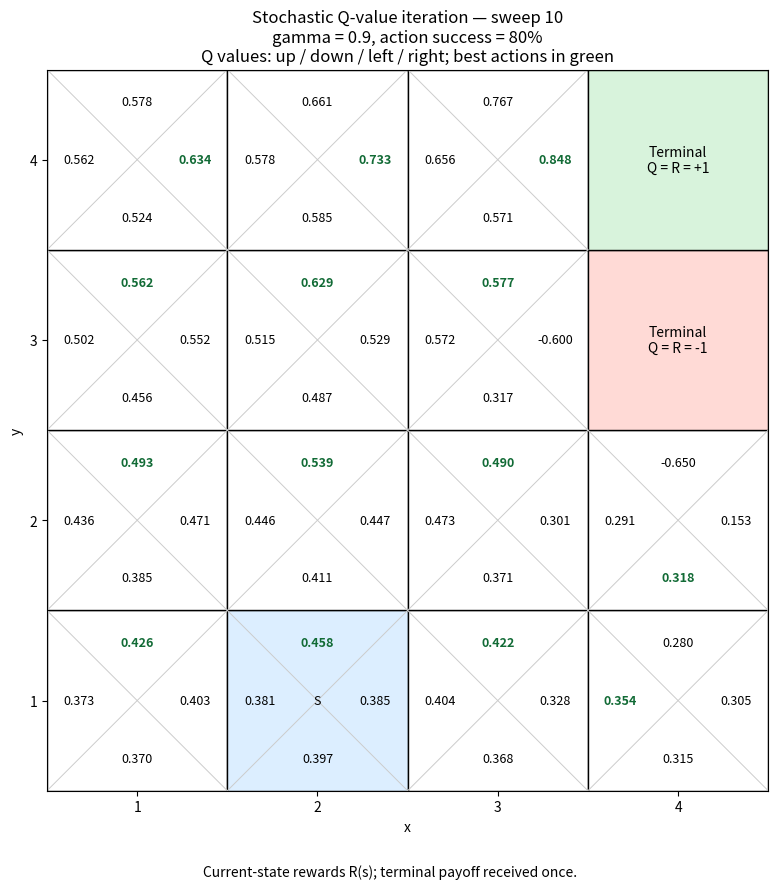

Source code (Python):
"""Q-value iteration on the 4x4 Gridworld shown in the reference picture.

Install: python3 -m pip install matplotlib
Run:     python3 qvalue_iteration_prob.py

Coordinates are (x, y), starting at (1, 1) in the bottom-left corner.
Actions succeed with probability 0.8. With probability 0.1 each, the agent
moves in either perpendicular direction instead (no backward slip).
Hitting a wall leaves the agent in the same cell, without redistributing
that outcome's probability. Rewards belong to the CURRENT state R(s):
    (4, 4): +1, terminal (treasure)
    (4, 3): -1, terminal (fire)
    all other cells: 0
Terminal rewards are received once, with no continuation: Q(terminal, a) = R(terminal).
The start cell (2, 1) is marked S, but Q-value iteration updates ALL state-action pairs.
"""

SIZE = 4
GAMMA = 0.9  # Discount future rewards: reaching the treasure sooner is better.
ITERATIONS = 10
PLOT_EVERY = 1
START = (2, 1)
TERMINALS = {(4, 4): 1.0, (4, 3): -1.0}
ACTIONS = [(0, 1), (0, -1), (-1, 0), (1, 0)]
SUCCESS_PROB = 0.8
STATES = [(x, y) for y in range(1, SIZE + 1) for x in range(1, SIZE + 1)]


def transition(state, action):
    """Return the next state and current-state reward R(s) for one movement."""
    if state in TERMINALS:
        return state, TERMINALS[state]  # Terminal payoff; no continuation in Bellman.
    x, y = state
    dx, dy = action
    next_state = (min(SIZE, max(1, x + dx)), min(SIZE, max(1, y + dy)))
    reward = TERMINALS.get(state, 0.0)
    return next_state, reward


def outcomes(state, action):
    """Yield (probability, next state, reward) for the three possible moves."""
    dx, dy = action
    slip_prob = (1.0 - SUCCESS_PROB) / 2.0
    for probability, movement in [
        (SUCCESS_PROB, action),
        (slip_prob, (-dy, dx)),  # Rotate the chosen direction 90 degrees.
        (slip_prob, (dy, -dx)),  # Rotate it -90 degrees.
    ]:
        next_state, reward = transition(state, movement)
        yield probability, next_state, reward


def initial_q_values():
    """Use terminal payoffs as boundary values for every action slot."""
    return {(state, action): TERMINALS.get(state, 0.0)
            for state in STATES for action in ACTIONS}


def bellman_update(q_values):
    """Update all state-action pairs synchronously using the known model."""
    new_q_values = {}
    for state in STATES:
        for action in ACTIONS:
            if state in TERMINALS:
                # No actions are executed here: these slots store the final payoff.
                new_q_values[state, action] = TERMINALS[state]
                continue
            # Q_new(s,a) = R(s) + gamma * sum P(s'|s,a) * max_b Q_old(s',b).
            # Choose the best future action separately for each successor.
            # Average over exact probabilities; no sampled experience is used.
            new_q_values[state, action] = sum(
                probability * (reward + GAMMA * max(
                    q_values[next_state, next_action] for next_action in ACTIONS
                ))
                for probability, next_state, reward in outcomes(state, action)
            )
    return new_q_values


def plot_q_values(ax, q_values, iteration):
    """Show each action value in its movement direction inside the cell."""
    from matplotlib.patches import Rectangle

    ax.clear()
    for x, y in STATES:
        state = (x, y)
        color = "white"
        if state in TERMINALS:
            color = "#d8f3dc" if TERMINALS[state] > 0 else "#ffdad6"
        elif state == START:
            color = "#dceeff"
        ax.add_patch(Rectangle((x - 0.5, y - 0.5), 1, 1,
                               facecolor=color, edgecolor="black"))
        if state in TERMINALS:
            ax.text(x, y, f"Terminal\nQ = R = {TERMINALS[state]:+.0f}",
                    ha="center", va="center", fontsize=10)
            continue
        ax.plot([x - 0.5, x + 0.5], [y - 0.5, y + 0.5], color="0.8", lw=0.7)
        ax.plot([x - 0.5, x + 0.5], [y + 0.5, y - 0.5], color="0.8", lw=0.7)
        best = max(q_values[state, action] for action in ACTIONS)
        for action in ACTIONS:
            dx, dy = action
            value = q_values[state, action]
            is_best = abs(value - best) < 1e-10
            ax.text(x + 0.32 * dx, y + 0.32 * dy, f"{value:.3f}",
                    ha="center", va="center", fontsize=9,
                    color="#126b36" if is_best else "black",
                    fontweight="bold" if is_best else "normal")
        if state == START:
            ax.text(x, y, "S", ha="center", va="center", fontsize=9)
    ax.set(xlim=(0.5, SIZE + 0.5), ylim=(0.5, SIZE + 0.5),
           xticks=range(1, SIZE + 1), yticks=range(1, SIZE + 1),
           xlabel="x", ylabel="y",
           title=f"Stochastic Q-value iteration — sweep {iteration}\n"
                 f"gamma = {GAMMA}, action success = {SUCCESS_PROB:.0%}\n"
                 "Q values: up / down / left / right; best actions in green")
    ax.set_aspect("equal")


def main():
    import matplotlib.pyplot as plt

    assert ITERATIONS >= 1 and PLOT_EVERY >= 1
    q_values = initial_q_values()
    plt.ion()
    fig, ax = plt.subplots(figsize=(9, 9))
    fig.text(0.5, 0.02, "Current-state rewards R(s); terminal payoff received once.",
             ha="center", fontsize=10)
    plot_q_values(ax, q_values, 0)
    fig.tight_layout(rect=(0, 0.05, 1, 1))
    plt.show(block=False)
    plt.pause(1.0)
    for iteration in range(1, ITERATIONS + 1):
        if not plt.fignum_exists(fig.number):
            return
        new_q_values = bellman_update(q_values)
        delta = max(abs(new_q_values[key] - q_values[key]) for key in q_values)
        q_values = new_q_values
        if iteration % PLOT_EVERY == 0 or iteration == ITERATIONS:
            print(f"Sweep {iteration:3d}: max Q-value change = {delta:.6f}")
            plot_q_values(ax, q_values, iteration)
            plt.pause(1.0)
    # Increase ITERATIONS if the final change is still large.
    plt.ioff()
    plt.show()


if __name__ == "__main__":
    main()
